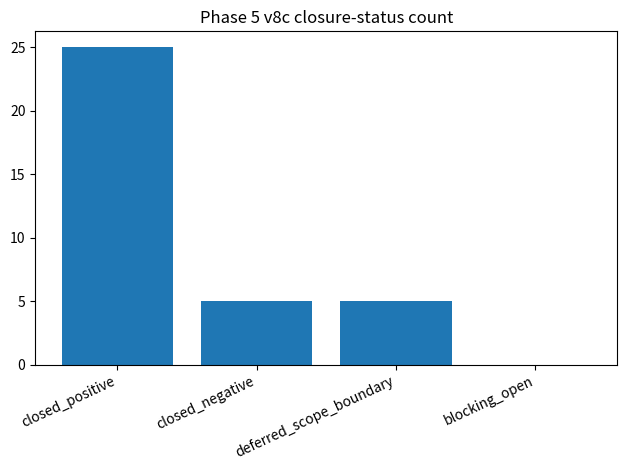
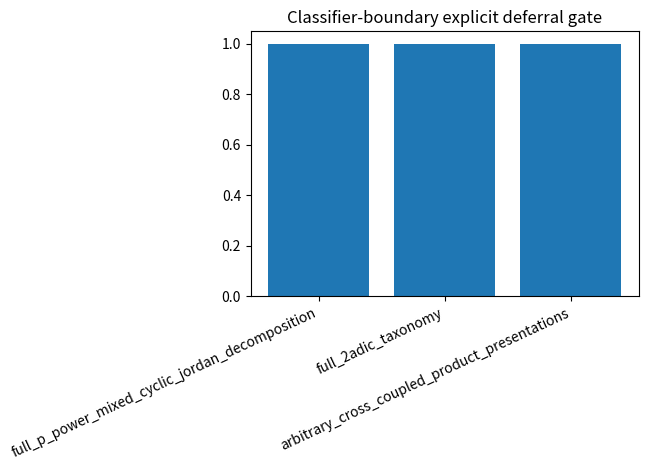
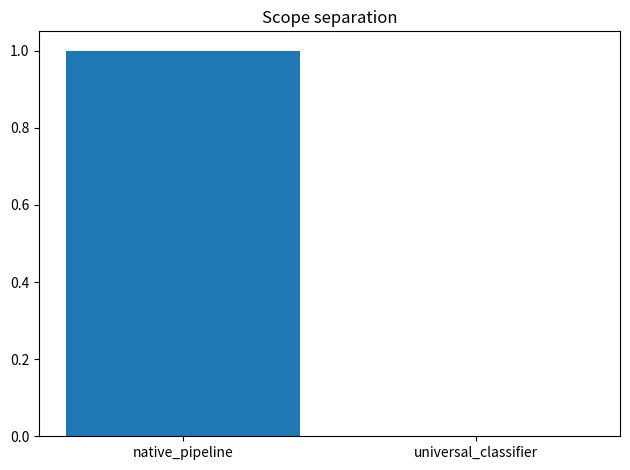

Write the Python code that produced these figures, in order.
import matplotlib.pyplot as plt
statuses = {'closed_positive':25,'closed_negative':5,'deferred_scope_boundary':5,'blocking_open':0}
passed = statuses['blocking_open'] == 0
plt.figure()
plt.bar(list(statuses.keys()), list(statuses.values()))
plt.xticks(rotation=25, ha='right')
plt.title('Phase 5 v8c closure-status count')
plt.tight_layout()
plt.show()
print('PASS' if passed else 'FAIL', statuses)


danger = {
 'full_p_power_mixed_cyclic_jordan_decomposition':'DEFERRED_OUT_OF_PHASE_WITH_REASON',
 'full_2adic_taxonomy':'DEFERRED_OUT_OF_PHASE_WITH_REASON',
 'arbitrary_cross_coupled_product_presentations':'DEFERRED_OUT_OF_PHASE_WITH_REASON'}
passed = all(v == 'DEFERRED_OUT_OF_PHASE_WITH_REASON' for v in danger.values())
plt.figure()
plt.bar(range(len(danger)), [1 if v.startswith('DEFERRED') else 0 for v in danger.values()])
plt.xticks(range(len(danger)), list(danger.keys()), rotation=25, ha='right')
plt.title('Classifier-boundary explicit deferral gate')
plt.tight_layout()
plt.show()
print('PASS' if passed else 'FAIL', danger)


phase5_claims_universal_classifier = False
phase5_claims_native_pipeline = True
passed = phase5_claims_native_pipeline and not phase5_claims_universal_classifier
plt.figure()
plt.bar(['native_pipeline','universal_classifier'], [int(phase5_claims_native_pipeline), int(phase5_claims_universal_classifier)])
plt.title('Scope separation')
plt.tight_layout()
plt.show()
print('PASS' if passed else 'FAIL', {'native_pipeline': phase5_claims_native_pipeline, 'universal_classifier': phase5_claims_universal_classifier})
